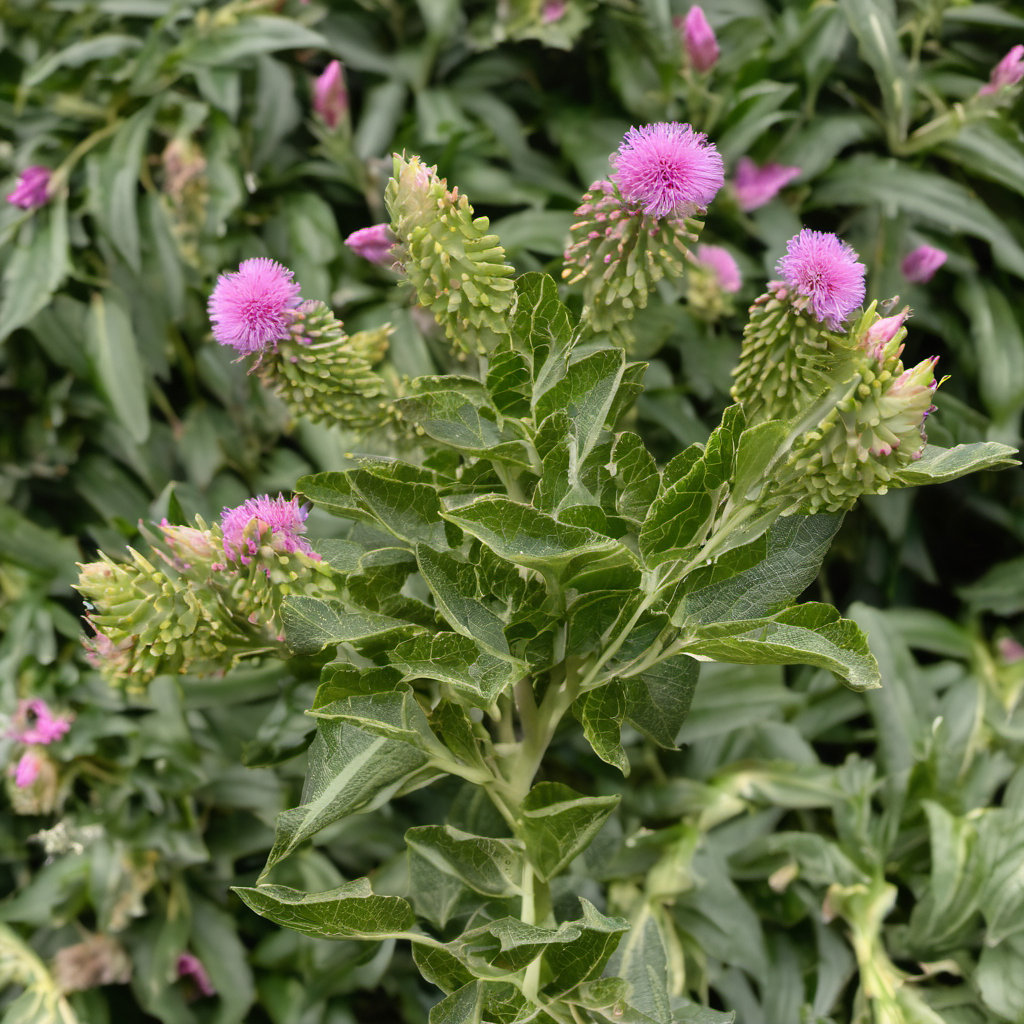
Generation parameters embedded in this image by AUTOMATIC1111 Stable Diffusion web UI or a fork of it (Forge, ...) (PNG 'parameters' text chunk):
photo of plant with (flowers:1.5)
Negative prompt: anime,cartoon,painting
Steps: 30, Sampler: DPM++ 2M Karras, CFG scale: 7, Seed: 3436283802, Size: 1024x1024, Model hash: 31e35c80fc, Model: sd_xl_base_1.0, Version: v1.7.0